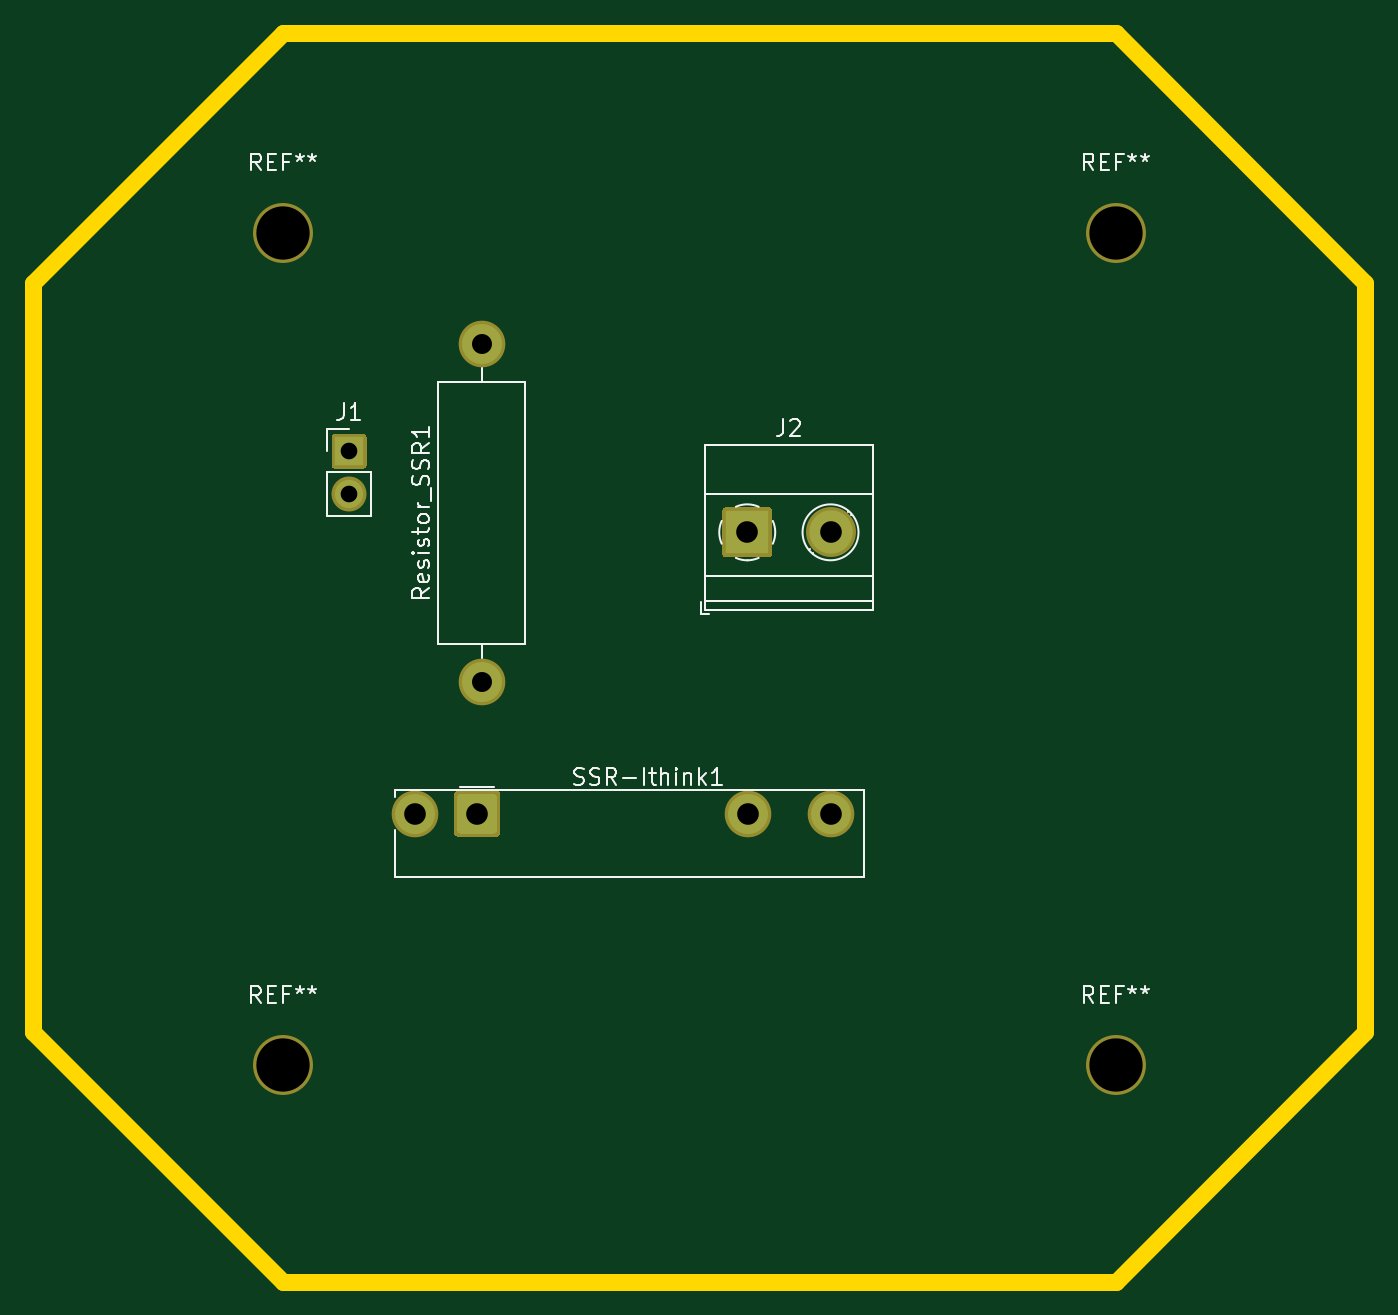
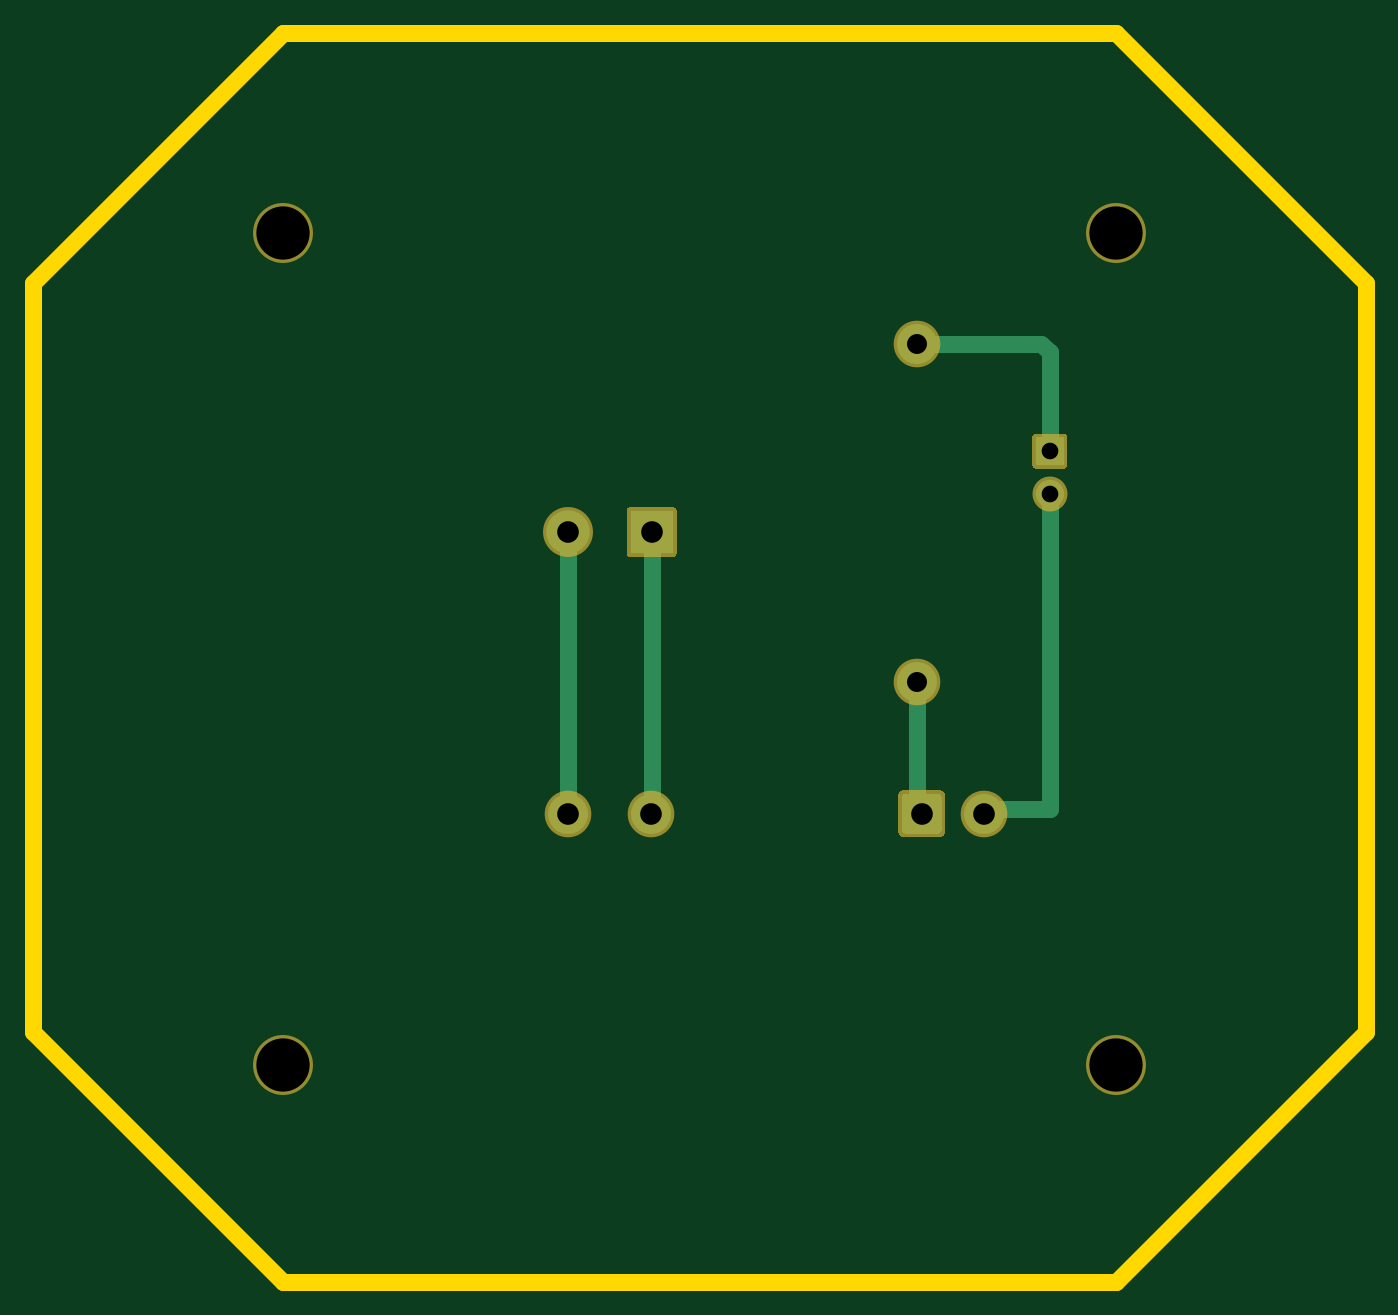
Circuit board: 11 layer files. Board 80.0 x 75.0 mm.
- bottom_copper: SSR-PCB-B_Cu.gbr (2889 bytes)
- bottom_mask: SSR-PCB-B_Mask.gbr (2153 bytes)
- paste: SSR-PCB-B_Paste.gbr (470 bytes)
- bottom_silk: SSR-PCB-B_SilkS.gbr (471 bytes)
- outline: SSR-PCB-Edge_Cuts.gbr (884 bytes)
- top_copper: SSR-PCB-F_Cu.gbr (1941 bytes)
- top_mask: SSR-PCB-F_Mask.gbr (2153 bytes)
- paste: SSR-PCB-F_Paste.gbr (470 bytes)
- top_silk: SSR-PCB-F_SilkS.gbr (14453 bytes)
- drill: SSR-PCB-NPTH.drl (378 bytes)
- drill: SSR-PCB-PTH.drl (506 bytes)

=== bottom_copper: SSR-PCB-B_Cu.gbr ===
%TF.GenerationSoftware,KiCad,Pcbnew,(5.1.9-0-10_14)*%
%TF.CreationDate,2021-02-25T13:49:12+00:00*%
%TF.ProjectId,SSR-PCB,5353522d-5043-4422-9e6b-696361645f70,rev?*%
%TF.SameCoordinates,Original*%
%TF.FileFunction,Copper,L4,Bot*%
%TF.FilePolarity,Positive*%
%FSLAX46Y46*%
G04 Gerber Fmt 4.6, Leading zero omitted, Abs format (unit mm)*
G04 Created by KiCad (PCBNEW (5.1.9-0-10_14)) date 2021-02-25 13:49:12*
%MOMM*%
%LPD*%
G01*
G04 APERTURE LIST*
%TA.AperFunction,ComponentPad*%
%ADD10C,2.400000*%
%TD*%
%TA.AperFunction,ComponentPad*%
%ADD11O,2.400000X2.400000*%
%TD*%
%TA.AperFunction,ComponentPad*%
%ADD12C,2.600000*%
%TD*%
%TA.AperFunction,ComponentPad*%
%ADD13R,2.600000X2.600000*%
%TD*%
%TA.AperFunction,ComponentPad*%
%ADD14O,1.700000X1.700000*%
%TD*%
%TA.AperFunction,ComponentPad*%
%ADD15R,1.700000X1.700000*%
%TD*%
%TA.AperFunction,Conductor*%
%ADD16C,1.000000*%
%TD*%
G04 APERTURE END LIST*
%TO.P,SSR-Ithink1,A1*%
%TO.N,Net-(Resistor_SSR1-Pad1)*%
%TA.AperFunction,ComponentPad*%
G36*
G01*
X-154540000Y-47835400D02*
X-154540000Y-45934600D01*
G75*
G02*
X-154290400Y-45685000I249600J0D01*
G01*
X-152389600Y-45685000D01*
G75*
G02*
X-152140000Y-45934600I0J-249600D01*
G01*
X-152140000Y-47835400D01*
G75*
G02*
X-152389600Y-48085000I-249600J0D01*
G01*
X-154290400Y-48085000D01*
G75*
G02*
X-154540000Y-47835400I0J249600D01*
G01*
G37*
%TD.AperFunction*%
D10*
%TO.P,SSR-Ithink1,A2*%
%TO.N,GND*%
X-157090000Y-46885000D03*
%TO.P,SSR-Ithink1,11*%
%TO.N,Net-(J2-Pad1)*%
X-137090000Y-46885000D03*
%TO.P,SSR-Ithink1,14*%
%TO.N,Net-(J2-Pad2)*%
X-132090000Y-46885000D03*
%TD*%
D11*
%TO.P,Resistor_SSR1,2*%
%TO.N,GPIO6*%
X-153060000Y-18660000D03*
D10*
%TO.P,Resistor_SSR1,1*%
%TO.N,Net-(Resistor_SSR1-Pad1)*%
X-153060000Y-38980000D03*
%TD*%
D12*
%TO.P,J2,2*%
%TO.N,Net-(J2-Pad2)*%
X-132120000Y-29990000D03*
D13*
%TO.P,J2,1*%
%TO.N,Net-(J2-Pad1)*%
X-137120000Y-29990000D03*
%TD*%
D14*
%TO.P,J1,2*%
%TO.N,GND*%
X-161030000Y-27660000D03*
D15*
%TO.P,J1,1*%
%TO.N,GPIO6*%
X-161030000Y-25120000D03*
%TD*%
D16*
%TO.N,GND*%
X-161030000Y-27660000D02*
X-161030000Y-46580000D01*
X-157395000Y-46580000D02*
X-157090000Y-46885000D01*
X-161030000Y-46580000D02*
X-157395000Y-46580000D01*
%TO.N,GPIO6*%
X-153060000Y-18660000D02*
X-160520000Y-18660000D01*
X-161030000Y-19170000D02*
X-161030000Y-25120000D01*
X-160520000Y-18660000D02*
X-161030000Y-19170000D01*
%TO.N,Net-(Resistor_SSR1-Pad1)*%
X-153130000Y-39050000D02*
X-153060000Y-38980000D01*
X-153060000Y-46605000D02*
X-153340000Y-46885000D01*
X-153060000Y-38980000D02*
X-153060000Y-46605000D01*
%TO.N,Net-(J2-Pad2)*%
X-132330000Y-46645000D02*
X-132090000Y-46885000D01*
X-132120000Y-46855000D02*
X-132090000Y-46885000D01*
X-132120000Y-29990000D02*
X-132120000Y-46855000D01*
%TO.N,Net-(J2-Pad1)*%
X-137330000Y-46645000D02*
X-137090000Y-46885000D01*
X-137120000Y-46855000D02*
X-137090000Y-46885000D01*
X-137120000Y-29990000D02*
X-137120000Y-46855000D01*
%TD*%
M02*

=== bottom_mask: SSR-PCB-B_Mask.gbr ===
%TF.GenerationSoftware,KiCad,Pcbnew,(5.1.9-0-10_14)*%
%TF.CreationDate,2021-02-25T13:49:12+00:00*%
%TF.ProjectId,SSR-PCB,5353522d-5043-4422-9e6b-696361645f70,rev?*%
%TF.SameCoordinates,Original*%
%TF.FileFunction,Soldermask,Bot*%
%TF.FilePolarity,Negative*%
%FSLAX46Y46*%
G04 Gerber Fmt 4.6, Leading zero omitted, Abs format (unit mm)*
G04 Created by KiCad (PCBNEW (5.1.9-0-10_14)) date 2021-02-25 13:49:12*
%MOMM*%
%LPD*%
G01*
G04 APERTURE LIST*
%ADD10C,3.600000*%
%ADD11C,2.800000*%
%ADD12O,2.800000X2.800000*%
%ADD13C,3.000000*%
%ADD14O,2.100000X2.100000*%
G04 APERTURE END LIST*
D10*
%TO.C,REF\u002A\u002A*%
X-165000000Y-62000000D03*
%TD*%
%TO.C,REF\u002A\u002A*%
X-115000000Y-62000000D03*
%TD*%
%TO.C,REF\u002A\u002A*%
X-115000000Y-12000000D03*
%TD*%
%TO.C,REF\u002A\u002A*%
X-165000000Y-12000000D03*
%TD*%
%TO.C,SSR-Ithink1*%
G36*
G01*
X-154740000Y-47993800D02*
X-154740000Y-45776200D01*
G75*
G02*
X-154448800Y-45485000I291200J0D01*
G01*
X-152231200Y-45485000D01*
G75*
G02*
X-151940000Y-45776200I0J-291200D01*
G01*
X-151940000Y-47993800D01*
G75*
G02*
X-152231200Y-48285000I-291200J0D01*
G01*
X-154448800Y-48285000D01*
G75*
G02*
X-154740000Y-47993800I0J291200D01*
G01*
G37*
D11*
X-157090000Y-46885000D03*
X-137090000Y-46885000D03*
X-132090000Y-46885000D03*
%TD*%
D12*
%TO.C,Resistor_SSR1*%
X-153060000Y-18660000D03*
D11*
X-153060000Y-38980000D03*
%TD*%
D13*
%TO.C,J2*%
X-132120000Y-29990000D03*
G36*
G01*
X-138620000Y-31290000D02*
X-138620000Y-28690000D01*
G75*
G02*
X-138420000Y-28490000I200000J0D01*
G01*
X-135820000Y-28490000D01*
G75*
G02*
X-135620000Y-28690000I0J-200000D01*
G01*
X-135620000Y-31290000D01*
G75*
G02*
X-135820000Y-31490000I-200000J0D01*
G01*
X-138420000Y-31490000D01*
G75*
G02*
X-138620000Y-31290000I0J200000D01*
G01*
G37*
%TD*%
D14*
%TO.C,J1*%
X-161030000Y-27660000D03*
G36*
G01*
X-162080000Y-25970000D02*
X-162080000Y-24270000D01*
G75*
G02*
X-161880000Y-24070000I200000J0D01*
G01*
X-160180000Y-24070000D01*
G75*
G02*
X-159980000Y-24270000I0J-200000D01*
G01*
X-159980000Y-25970000D01*
G75*
G02*
X-160180000Y-26170000I-200000J0D01*
G01*
X-161880000Y-26170000D01*
G75*
G02*
X-162080000Y-25970000I0J200000D01*
G01*
G37*
%TD*%
M02*

=== paste: SSR-PCB-B_Paste.gbr ===
%TF.GenerationSoftware,KiCad,Pcbnew,(5.1.9-0-10_14)*%
%TF.CreationDate,2021-02-25T13:49:12+00:00*%
%TF.ProjectId,SSR-PCB,5353522d-5043-4422-9e6b-696361645f70,rev?*%
%TF.SameCoordinates,Original*%
%TF.FileFunction,Paste,Bot*%
%TF.FilePolarity,Positive*%
%FSLAX46Y46*%
G04 Gerber Fmt 4.6, Leading zero omitted, Abs format (unit mm)*
G04 Created by KiCad (PCBNEW (5.1.9-0-10_14)) date 2021-02-25 13:49:12*
%MOMM*%
%LPD*%
G01*
G04 APERTURE LIST*
G04 APERTURE END LIST*
M02*

=== bottom_silk: SSR-PCB-B_SilkS.gbr ===
%TF.GenerationSoftware,KiCad,Pcbnew,(5.1.9-0-10_14)*%
%TF.CreationDate,2021-02-25T13:49:12+00:00*%
%TF.ProjectId,SSR-PCB,5353522d-5043-4422-9e6b-696361645f70,rev?*%
%TF.SameCoordinates,Original*%
%TF.FileFunction,Legend,Bot*%
%TF.FilePolarity,Positive*%
%FSLAX46Y46*%
G04 Gerber Fmt 4.6, Leading zero omitted, Abs format (unit mm)*
G04 Created by KiCad (PCBNEW (5.1.9-0-10_14)) date 2021-02-25 13:49:12*
%MOMM*%
%LPD*%
G01*
G04 APERTURE LIST*
G04 APERTURE END LIST*
M02*

=== outline: SSR-PCB-Edge_Cuts.gbr ===
%TF.GenerationSoftware,KiCad,Pcbnew,(5.1.9-0-10_14)*%
%TF.CreationDate,2021-02-25T13:49:12+00:00*%
%TF.ProjectId,SSR-PCB,5353522d-5043-4422-9e6b-696361645f70,rev?*%
%TF.SameCoordinates,Original*%
%TF.FileFunction,Profile,NP*%
%FSLAX46Y46*%
G04 Gerber Fmt 4.6, Leading zero omitted, Abs format (unit mm)*
G04 Created by KiCad (PCBNEW (5.1.9-0-10_14)) date 2021-02-25 13:49:12*
%MOMM*%
%LPD*%
G01*
G04 APERTURE LIST*
%TA.AperFunction,Profile*%
%ADD10C,1.000000*%
%TD*%
G04 APERTURE END LIST*
D10*
X-115000000Y0D02*
X-100000000Y-15000000D01*
X-165000000Y0D02*
X-180000000Y-15000000D01*
X-165000000Y-75000000D02*
X-180000000Y-60000000D01*
X-115000000Y-75000000D02*
X-100000000Y-60000000D01*
X-180000000Y-60000000D02*
X-180000000Y-15000000D01*
X-165000000Y-75000000D02*
X-115000000Y-75000000D01*
X-100000000Y-15000000D02*
X-100000000Y-60000000D01*
X-165000000Y0D02*
X-115000000Y0D01*
M02*

=== top_copper: SSR-PCB-F_Cu.gbr ===
%TF.GenerationSoftware,KiCad,Pcbnew,(5.1.9-0-10_14)*%
%TF.CreationDate,2021-02-25T13:49:12+00:00*%
%TF.ProjectId,SSR-PCB,5353522d-5043-4422-9e6b-696361645f70,rev?*%
%TF.SameCoordinates,Original*%
%TF.FileFunction,Copper,L1,Top*%
%TF.FilePolarity,Positive*%
%FSLAX46Y46*%
G04 Gerber Fmt 4.6, Leading zero omitted, Abs format (unit mm)*
G04 Created by KiCad (PCBNEW (5.1.9-0-10_14)) date 2021-02-25 13:49:12*
%MOMM*%
%LPD*%
G01*
G04 APERTURE LIST*
%TA.AperFunction,ComponentPad*%
%ADD10C,2.400000*%
%TD*%
%TA.AperFunction,ComponentPad*%
%ADD11O,2.400000X2.400000*%
%TD*%
%TA.AperFunction,ComponentPad*%
%ADD12C,2.600000*%
%TD*%
%TA.AperFunction,ComponentPad*%
%ADD13R,2.600000X2.600000*%
%TD*%
%TA.AperFunction,ComponentPad*%
%ADD14O,1.700000X1.700000*%
%TD*%
%TA.AperFunction,ComponentPad*%
%ADD15R,1.700000X1.700000*%
%TD*%
G04 APERTURE END LIST*
%TO.P,SSR-Ithink1,A1*%
%TO.N,Net-(Resistor_SSR1-Pad1)*%
%TA.AperFunction,ComponentPad*%
G36*
G01*
X-154540000Y-47835400D02*
X-154540000Y-45934600D01*
G75*
G02*
X-154290400Y-45685000I249600J0D01*
G01*
X-152389600Y-45685000D01*
G75*
G02*
X-152140000Y-45934600I0J-249600D01*
G01*
X-152140000Y-47835400D01*
G75*
G02*
X-152389600Y-48085000I-249600J0D01*
G01*
X-154290400Y-48085000D01*
G75*
G02*
X-154540000Y-47835400I0J249600D01*
G01*
G37*
%TD.AperFunction*%
D10*
%TO.P,SSR-Ithink1,A2*%
%TO.N,GND*%
X-157090000Y-46885000D03*
%TO.P,SSR-Ithink1,11*%
%TO.N,Net-(J2-Pad1)*%
X-137090000Y-46885000D03*
%TO.P,SSR-Ithink1,14*%
%TO.N,Net-(J2-Pad2)*%
X-132090000Y-46885000D03*
%TD*%
D11*
%TO.P,Resistor_SSR1,2*%
%TO.N,GPIO6*%
X-153060000Y-18660000D03*
D10*
%TO.P,Resistor_SSR1,1*%
%TO.N,Net-(Resistor_SSR1-Pad1)*%
X-153060000Y-38980000D03*
%TD*%
D12*
%TO.P,J2,2*%
%TO.N,Net-(J2-Pad2)*%
X-132120000Y-29990000D03*
D13*
%TO.P,J2,1*%
%TO.N,Net-(J2-Pad1)*%
X-137120000Y-29990000D03*
%TD*%
D14*
%TO.P,J1,2*%
%TO.N,GND*%
X-161030000Y-27660000D03*
D15*
%TO.P,J1,1*%
%TO.N,GPIO6*%
X-161030000Y-25120000D03*
%TD*%
M02*

=== top_mask: SSR-PCB-F_Mask.gbr ===
%TF.GenerationSoftware,KiCad,Pcbnew,(5.1.9-0-10_14)*%
%TF.CreationDate,2021-02-25T13:49:12+00:00*%
%TF.ProjectId,SSR-PCB,5353522d-5043-4422-9e6b-696361645f70,rev?*%
%TF.SameCoordinates,Original*%
%TF.FileFunction,Soldermask,Top*%
%TF.FilePolarity,Negative*%
%FSLAX46Y46*%
G04 Gerber Fmt 4.6, Leading zero omitted, Abs format (unit mm)*
G04 Created by KiCad (PCBNEW (5.1.9-0-10_14)) date 2021-02-25 13:49:12*
%MOMM*%
%LPD*%
G01*
G04 APERTURE LIST*
%ADD10C,3.600000*%
%ADD11C,2.800000*%
%ADD12O,2.800000X2.800000*%
%ADD13C,3.000000*%
%ADD14O,2.100000X2.100000*%
G04 APERTURE END LIST*
D10*
%TO.C,REF\u002A\u002A*%
X-165000000Y-62000000D03*
%TD*%
%TO.C,REF\u002A\u002A*%
X-115000000Y-62000000D03*
%TD*%
%TO.C,REF\u002A\u002A*%
X-115000000Y-12000000D03*
%TD*%
%TO.C,REF\u002A\u002A*%
X-165000000Y-12000000D03*
%TD*%
%TO.C,SSR-Ithink1*%
G36*
G01*
X-154740000Y-47993800D02*
X-154740000Y-45776200D01*
G75*
G02*
X-154448800Y-45485000I291200J0D01*
G01*
X-152231200Y-45485000D01*
G75*
G02*
X-151940000Y-45776200I0J-291200D01*
G01*
X-151940000Y-47993800D01*
G75*
G02*
X-152231200Y-48285000I-291200J0D01*
G01*
X-154448800Y-48285000D01*
G75*
G02*
X-154740000Y-47993800I0J291200D01*
G01*
G37*
D11*
X-157090000Y-46885000D03*
X-137090000Y-46885000D03*
X-132090000Y-46885000D03*
%TD*%
D12*
%TO.C,Resistor_SSR1*%
X-153060000Y-18660000D03*
D11*
X-153060000Y-38980000D03*
%TD*%
D13*
%TO.C,J2*%
X-132120000Y-29990000D03*
G36*
G01*
X-138620000Y-31290000D02*
X-138620000Y-28690000D01*
G75*
G02*
X-138420000Y-28490000I200000J0D01*
G01*
X-135820000Y-28490000D01*
G75*
G02*
X-135620000Y-28690000I0J-200000D01*
G01*
X-135620000Y-31290000D01*
G75*
G02*
X-135820000Y-31490000I-200000J0D01*
G01*
X-138420000Y-31490000D01*
G75*
G02*
X-138620000Y-31290000I0J200000D01*
G01*
G37*
%TD*%
D14*
%TO.C,J1*%
X-161030000Y-27660000D03*
G36*
G01*
X-162080000Y-25970000D02*
X-162080000Y-24270000D01*
G75*
G02*
X-161880000Y-24070000I200000J0D01*
G01*
X-160180000Y-24070000D01*
G75*
G02*
X-159980000Y-24270000I0J-200000D01*
G01*
X-159980000Y-25970000D01*
G75*
G02*
X-160180000Y-26170000I-200000J0D01*
G01*
X-161880000Y-26170000D01*
G75*
G02*
X-162080000Y-25970000I0J200000D01*
G01*
G37*
%TD*%
M02*

=== paste: SSR-PCB-F_Paste.gbr ===
%TF.GenerationSoftware,KiCad,Pcbnew,(5.1.9-0-10_14)*%
%TF.CreationDate,2021-02-25T13:49:12+00:00*%
%TF.ProjectId,SSR-PCB,5353522d-5043-4422-9e6b-696361645f70,rev?*%
%TF.SameCoordinates,Original*%
%TF.FileFunction,Paste,Top*%
%TF.FilePolarity,Positive*%
%FSLAX46Y46*%
G04 Gerber Fmt 4.6, Leading zero omitted, Abs format (unit mm)*
G04 Created by KiCad (PCBNEW (5.1.9-0-10_14)) date 2021-02-25 13:49:12*
%MOMM*%
%LPD*%
G01*
G04 APERTURE LIST*
G04 APERTURE END LIST*
M02*

=== top_silk: SSR-PCB-F_SilkS.gbr (14453 bytes, source omitted) ===
=== drill: SSR-PCB-NPTH.drl ===
M48
; DRILL file {KiCad (5.1.9-0-10_14)} date Thursday, February 25, 2021 at 01:49:20 PM
; FORMAT={-:-/ absolute / metric / decimal}
; #@! TF.CreationDate,2021-02-25T13:49:20+00:00
; #@! TF.GenerationSoftware,Kicad,Pcbnew,(5.1.9-0-10_14)
; #@! TF.FileFunction,NonPlated,1,4,NPTH
FMAT,2
METRIC
T1C3.200
%
G90
G05
T1
X-165.0Y-12.0
X-165.0Y-62.0
X-115.0Y-12.0
X-115.0Y-62.0
T0
M30

=== drill: SSR-PCB-PTH.drl ===
M48
; DRILL file {KiCad (5.1.9-0-10_14)} date Thursday, February 25, 2021 at 01:49:20 PM
; FORMAT={-:-/ absolute / metric / decimal}
; #@! TF.CreationDate,2021-02-25T13:49:20+00:00
; #@! TF.GenerationSoftware,Kicad,Pcbnew,(5.1.9-0-10_14)
; #@! TF.FileFunction,Plated,1,4,PTH
FMAT,2
METRIC
T1C1.000
T2C1.200
T3C1.300
%
G90
G05
T1
X-161.03Y-25.12
X-161.03Y-27.66
T2
X-153.06Y-18.66
X-153.06Y-38.98
T3
X-157.09Y-46.885
X-153.34Y-46.885
X-137.12Y-29.99
X-137.09Y-46.885
X-132.12Y-29.99
X-132.09Y-46.885
T0
M30

